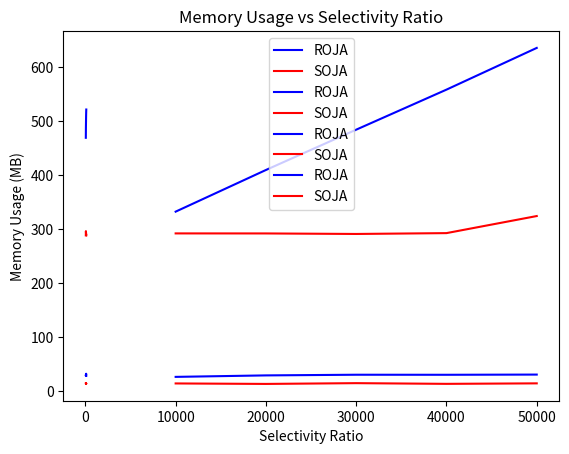

Write Python code to recreate this figure.
import matplotlib.pyplot as plt

# Memory usage data
memory_roja = [332.36, 409.43, 484.02, 558.10, 635.28]
memory_soja = [292.09, 292.03, 291.06, 292.62, 324.21]

# Elapsed time data
time_roja = [26.64, 29.37, 30.60, 30.51, 30.88]
time_soja = [14.49, 13.60, 15.02, 13.73, 14.64]

# Row count data
row_count = [10000, 20000, 30000, 40000, 50000]

# Plot Execution Time vs Table (R) Size
plt.plot(row_count, time_roja, label="ROJA", color="blue")
plt.plot(row_count, time_soja, label="SOJA", color="red")
plt.xlabel("Table (R) Size (number of rows)")
plt.ylabel("Execution Time (seconds)")
plt.title("Execution Time vs Table (R) Size")
plt.legend()
plt.show()

# Plot Memory Usage vs Table (R) Size
plt.plot(row_count, memory_roja, label="ROJA", color="blue")
plt.plot(row_count, memory_soja, label="SOJA", color="red")
plt.xlabel("Table (R) Size (number of rows)")
plt.ylabel("Memory Usage (MB)")
plt.title("Memory Usage vs Table (R) Size")
plt.legend()
plt.show()

# Memory usage data
memory_roja = [469.00, 487.58, 498.54, 508.96, 516.69, 521.32]
memory_soja = [288.53, 296.27, 292.68, 292.97, 288.55, 288.56]

# Elapsed time data
time_roja = [29.77, 30.77, 29.49, 32.38, 32.40, 28.79]
time_soja = [14.43, 13.64, 14.26, 13.78, 13.94, 14.21]

# Selectivity ratio data
selectivity_ratio = [50, 60, 70, 80, 90, 100]

# Plot Execution Time vs Selectivity Ratio
plt.plot(selectivity_ratio, time_roja, label="ROJA", color="blue")
plt.plot(selectivity_ratio, time_soja, label="SOJA", color="red")
plt.xlabel("Selectivity Ratio")
plt.ylabel("Execution Time (s)")
plt.title("Memory Usage vs Selectivity Ratio")
plt.legend()
plt.show()

# Plot Memory Usage vs Selectivity Ratio
plt.plot(selectivity_ratio, memory_roja, label="ROJA", color="blue")
plt.plot(selectivity_ratio, memory_soja, label="SOJA", color="red")
plt.xlabel("Selectivity Ratio")
plt.ylabel("Memory Usage (MB)")
plt.title("Memory Usage vs Selectivity Ratio")
plt.legend()
plt.show()
